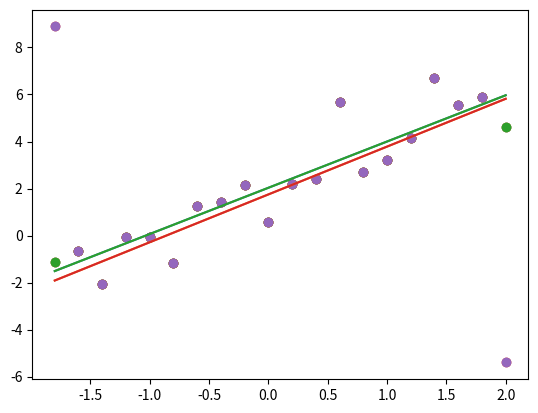

This chart was generated by the following Python code:
import numpy as np
from scipy.optimize import minimize, least_squares
import matplotlib.pyplot as plt


def lab6():
    a = -1.8
    b = 2
    n = 20
    x = np.linspace(a, b, n)
    e = np.random.normal(0, 1, n)
    y = x * 2 + 2 + e
    plt.scatter(x, y)

    plt.show()
    A = np.vstack([x, np.ones(len(x))]).T
    A
    b_sq, a_sq = np.linalg.lstsq(A, y, rcond=None)[0]
    a_sq, b_sq
    print(f" a_sq, b_sq = { a_sq, b_sq}")
    plt.scatter(x, y)
    x_p = np.linspace(a, b, 100)
    y_p = x_p * a_sq + b_sq

    plt.plot(x_p, y_p)
    plt.show()
    def err_func(params, x, y):
        return np.sum(np.abs(params[0] + params[1] * x - y))

    a_abs, b_abs = minimize(err_func, [0, 0], args=(x, y)).x
    print(f"a_abs, b_abs = {a_abs, b_abs}")

    plt.scatter(x, y)
    x_p = np.linspace(a, b, 100)
    y_p = x_p * a_abs + b_abs
    plt.plot(x_p, y_p)
    plt.show()
    y_mod = y.copy()
    y_mod[0] += 10
    y_mod[-1] -= 10
    A_mod = np.vstack([x, np.ones(len(x))]).T
    b_sq_mod, a_sq_mod = np.linalg.lstsq(A_mod, y_mod, rcond=None)[0]
    print(f" a_sq_mod, b_sq_mod = { a_sq_mod, b_sq_mod}")

    def residuals(params):
        return np.abs(params[0] + params[1] * x - y_mod)

    a_abs_mod, b_abs_mod = minimize(err_func, [0, 0], args=(x, y_mod)).x
    a_abs_mod, b_abs_mod
    print(f" a_abs_mod, b_abs_mod = {a_abs_mod, b_abs_mod}")
    plt.show()
    plt.scatter(x, y_mod)
    x_p = np.linspace(a, b, 100)
    y_p = x_p * a_sq + b_sq
    plt.plot(x_p, y_p)

    plt.show()
    plt.scatter(x, y_mod)

    x_p = np.linspace(a, b, 100)
    y_p = x_p * a_abs + b_abs
    plt.plot(x_p, y_p)

    plt.show()


def main():
    lab6()

if __name__ == "__main__":
    main()
